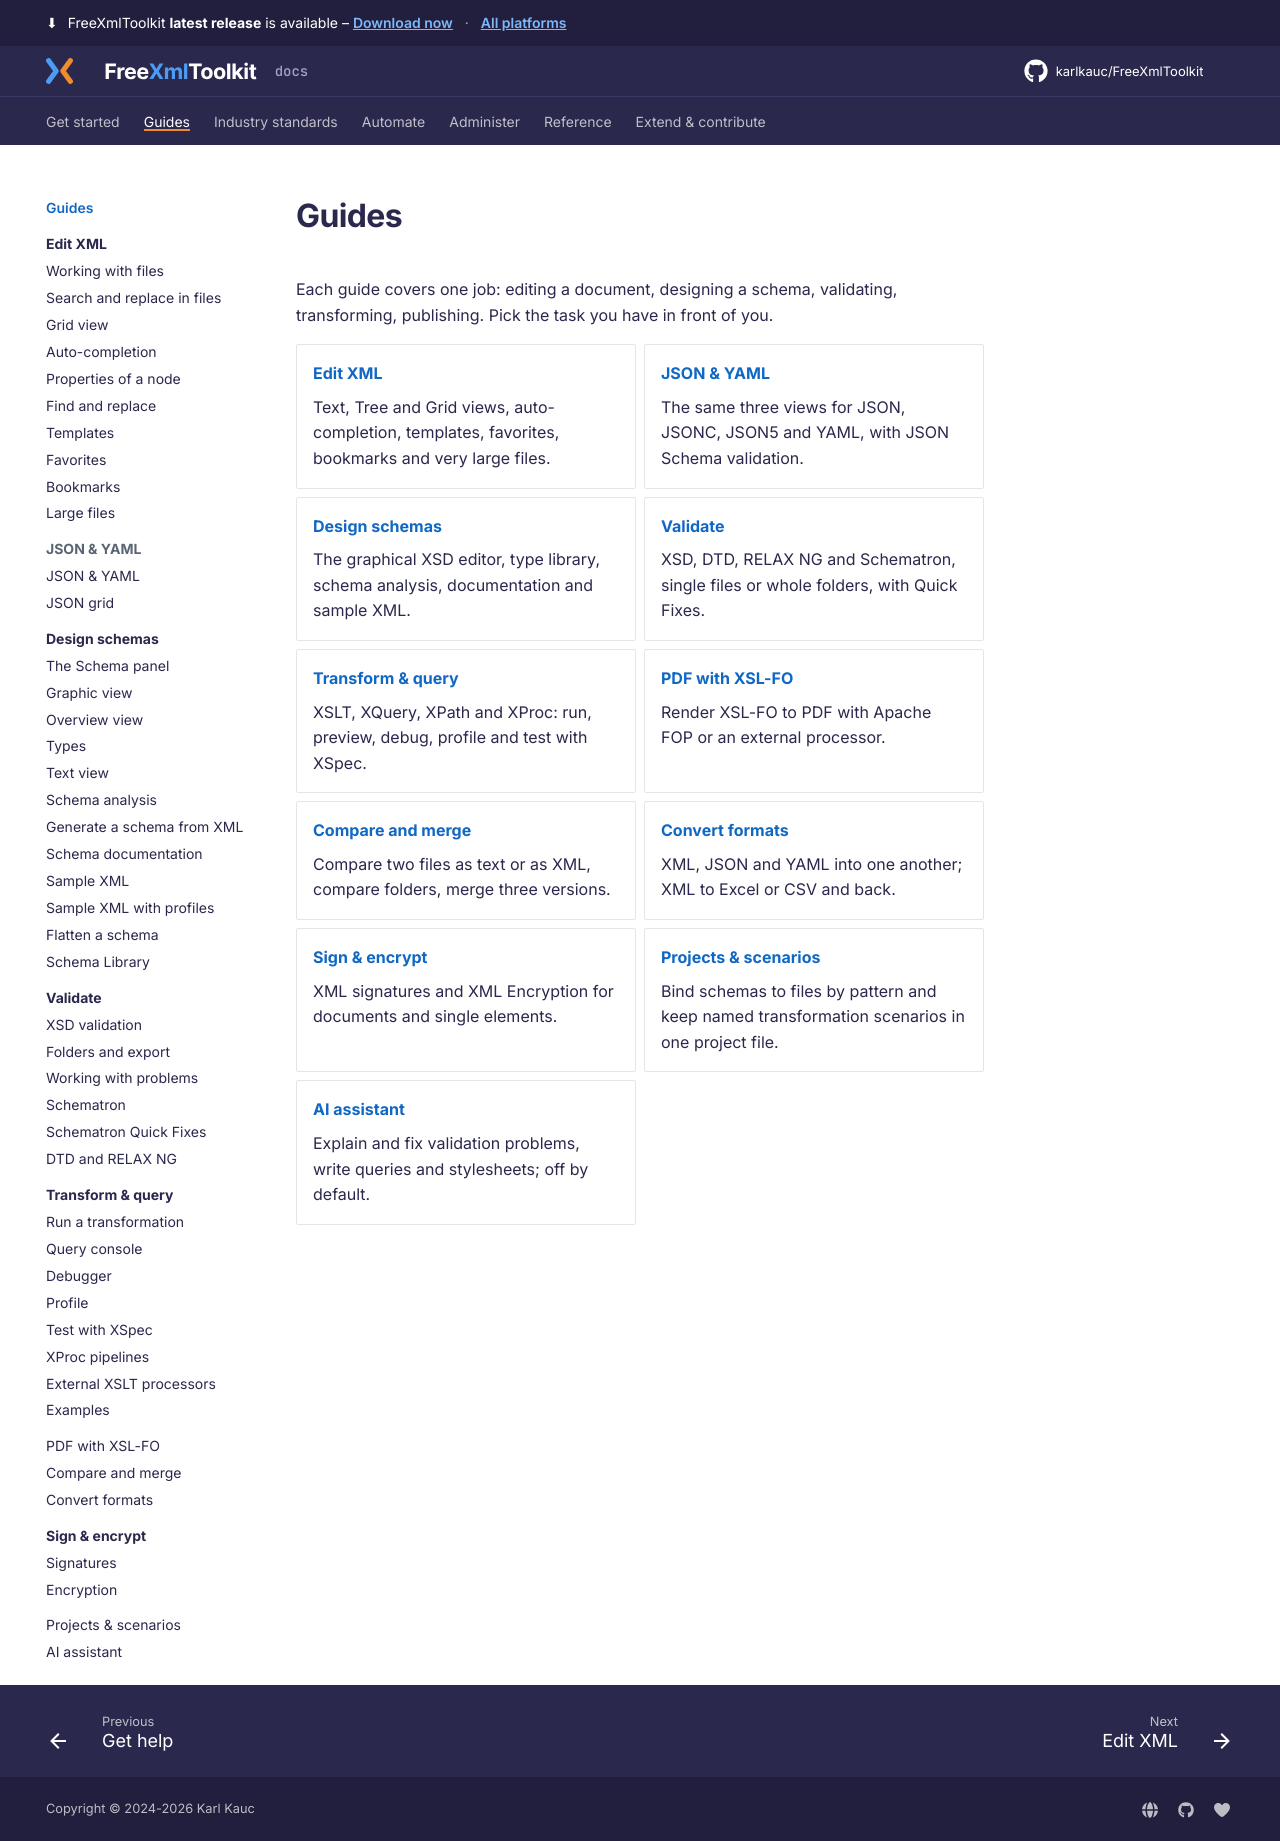

repository: karlkauc/FreeXmlToolkit · page: guides/index.html · generator: mkdocs

# Guides

Each guide covers one job: editing a document, designing a schema, validating, transforming,
publishing. Pick the task you have in front of you.

<div class="grid cards" markdown>

-   **[Edit XML](edit-xml/index.md)**

    Text, Tree and Grid views, auto-completion, templates, favorites, bookmarks and very large files.

-   **[JSON & YAML](json-yaml.md)**

    The same three views for JSON, JSONC, JSON5 and YAML, with JSON Schema validation.

-   **[Design schemas](design-schemas/index.md)**

    The graphical XSD editor, type library, schema analysis, documentation and sample XML.

-   **[Validate](validate/index.md)**

    XSD, DTD, RELAX NG and Schematron, single files or whole folders, with Quick Fixes.

-   **[Transform & query](transform-query/index.md)**

    XSLT, XQuery, XPath and XProc: run, preview, debug, profile and test with XSpec.

-   **[PDF with XSL-FO](publish-pdf.md)**

    Render XSL-FO to PDF with Apache FOP or an external processor.

-   **[Compare and merge](compare-merge.md)**

    Compare two files as text or as XML, compare folders, merge three versions.

-   **[Convert formats](convert.md)**

    XML, JSON and YAML into one another; XML to Excel or CSV and back.

-   **[Sign & encrypt](sign-encrypt/index.md)**

    XML signatures and XML Encryption for documents and single elements.

-   **[Projects & scenarios](projects.md)**

    Bind schemas to files by pattern and keep named transformation scenarios in one project file.

-   **[AI assistant](ai-assistant.md)**

    Explain and fix validation problems, write queries and stylesheets; off by default.

</div>
